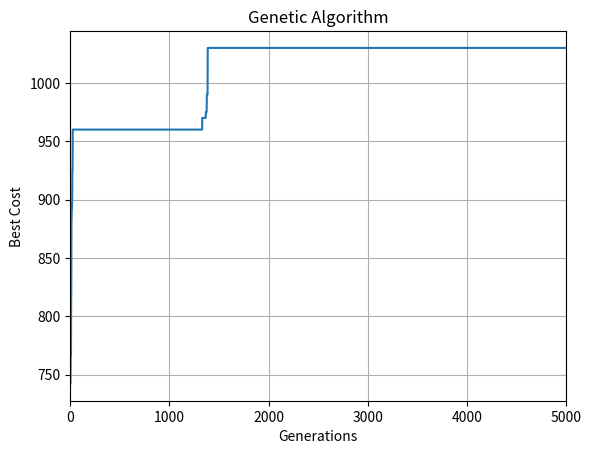

Python code for this plot:
"""
Tutorial:
https://pub.towardsai.net/genetic-algorithm-ga-introduction-with-example-code-e59f9bc58eaf

https://towardsdatascience.com/introduction-to-optimization-with-genetic-algorithm-2f5001d9964b
https://towardsdatascience.com/genetic-algorithm-implementation-in-python-5ab67bb124a6
https://towardsdatascience.com/artificial-neural-networks-optimization-using-genetic-algorithm-with-python-1fe8ed17733e

https://towardsdatascience.com/evolution-of-a-salesman-a-complete-genetic-algorithm-tutorial-for-python-6fe5d2b3ca35

Github:
https://github.com/Lucretiel/genetics
https://github.com/rmsolgi/geneticalgorithm

https://github.com/harvitronix/neural-network-genetic-algorithm
https://github.com/ahmedfgad/GeneticAlgorithmPython
"""

import numpy as np
import matplotlib.pyplot as plt

import copy
import itertools
from typing import List, Tuple, Dict


# Set random seed
np.random.seed(2022)

# Fitness function
def knapsack_fitness_func(chromosome: np.array,
                          weight_list: np.array,
                          value_list: np.array,
                          weight_limitation: int) -> float:
    """
    Fitness: An evaluator of each chromosome.
    The fitness function return a fitness score to each chromosome.
    """

    weight_total = weight_list * chromosome
    value_total = value_list * chromosome

    if weight_total.sum() > weight_limitation:
        return 0
    else:
        return value_total.sum()


def roulette_wheel_prob(population: np.array, beta: float) -> np.array:
    """
    Calculating probability for roulette wheel selection.
    """
    score = []
    for i in range(len(population)):
        score.append(population[i]['score'])

    # (N,)
    score = np.array(score)
    avg_score = np.mean(score)
    if avg_score != 0:
        score = score / avg_score

    # (N,)
    return np.exp(-beta * score)


def roulette_wheel_selection(prob: np.array) -> np.array:
    """
    Parents: two selected chromosome for generating the next generation.
    The chromosome with higher fitness score has bigger chance being selected for reproduction.
    We take the cumsum of probabilities and select the first parent whose cumsum is greater than random number.
    """

    # (N,)
    c = np.cumsum(prob)
    r = sum(prob) * np.random.rand()
    # (M,)
    ind = np.argwhere(r <= c)

    return ind[0][0]


# Crossover
def one_point_crossover(parent1: np.array, parent2: np.array) -> Tuple:
    """
    Introduce randomness into the population by swapping parents' chromosomes.
    Randomly select a crossover point for a pair of parents and exchange the genes of parents.
    """
    child1 = copy.deepcopy(parent1)
    child2 = copy.deepcopy(parent2)

    # One-point crossover
    one_point_index = np.random.randint(1, len(parent1['gene'] - 1))

    child1['gene'] = np.concatenate((parent1['gene'][: one_point_index], parent2['gene'][one_point_index:]))
    child2['gene'] = np.concatenate((parent2['gene'][: one_point_index], parent1['gene'][one_point_index:]))

    return child1, child2


# Mutation
def binary_mutation(chromosome: np.array, mu: float) -> np.array:
    """
    The genes in a new formed offspring subject to a mutation with a low probability.
    Mutation maintains diversity within a population preventing the population from early convergence.

    Args:
        chromosome: Child chromosome.
        mu: Mutation rate. % of gene to be modified.
    """
    y = copy.deepcopy(chromosome)
    flag = np.random.rand(*chromosome['gene'].shape) <= mu
    ind = np.argwhere(flag)

    for i in ind[:, 0]:
        if y['gene'][i] == 1:
            y['gene'][i] = 0
        else:
            y['gene'][i] = 1

    return y


def uniform_mutation(chromosome: np.array, mu: float, sigma: float) -> np.array:
    """
    Args:
        chromosome: child chromosome.
        mu: mutation rate. % of gene to be modified
        sigma: step size of mutation
    """

    y = copy.deepcopy(chromosome)
    flag = np.random.rand(*chromosome['gene'].shape) <= mu
    ind = np.argwhere(flag)

    y['position'][ind] = y['position'][ind] + sigma * np.random.randn(*ind.shape)
    y['position'][ind] = [0 for _ in range(len(ind))] if y['position'][ind] == 1 else 0

    return y


def swap_mutation(chromosome: np.array, mu: float) -> np.array:
    pass


def sort_chromosome(population: np.array, population_size: int) -> np.array:
    """
    Bubble sorting the population and offspring in every iteration to get best fit individuals at top.
    Add new formed offsprings to the population.
    The chromosomes with lower fitness scores are deleted from the population as the offspring formed.
    """
    n = len(population)

    for i in range(n - 1):
        for j in range(0, n - i - 1):
            if population[j]['score'] < population[j + 1]['score']:
                population[j], population[j + 1] = population[j + 1], population[j]

    return dict(itertools.islice(population.items(), population_size))


# Initial population
def binary_initialization(population_size: int,
                          gene_num: int,
                          weight_list: np.array,
                          value_list: np.array,
                          weight_limitation: int) -> Dict:
    """
    Gene: an element of the problem.
    Individual (chromosome): a solution that satisfies restrictions.
    Population: a set of possible chromosomes.
    """

    population = {}
    # Each individual has position(chromosomes) and cost
    for i in range(population_size):
        population[i] = {'gene': None, 'score': None}

    # First generation
    for i in range(population_size):
        # Randomly initialize chromosomes
        population[i]['gene'] = np.random.randint(2, size=gene_num)

        # Calculate fitness scores
        population[i]['score'] = knapsack_fitness_func(population[i]['gene'],
                                                       weight_list,
                                                       value_list,
                                                       weight_limitation)

    return population


def knapsack_evaluation(population_size: int,
                        gene_num: int,
                        epoch: int,
                        beta: float,
                        mu: float,
                        weight_list: np.array,
                        value_list: np.array,
                        weight_limitation: int):
    population = binary_initialization(population_size,
                                       gene_num,
                                       weight_list,
                                       value_list,
                                       weight_limitation)

    # Define best chromosome in the first generation
    # best_score = np.inf
    # best_chromosome = None
    #
    # for i in range(population_size):
    #     if population[i]['score'] < best_score:
    #         best_chromosome = copy.deepcopy(population[i])
    #         best_score = population[i]['score']

    # Find best chromosome during iteration
    best_score_list = []
    best_chromosome_list = []

    # Main loop
    for iteration in range(epoch):
        prob = roulette_wheel_prob(population, beta)

        for _ in range(population_size // 2):
            # Roulette wheel selection
            p1 = population[roulette_wheel_selection(prob)]
            p2 = population[roulette_wheel_selection(prob)]

            # crossover two parents
            c1, c2 = one_point_crossover(p1, p2)

            # Perform mutation
            c1 = binary_mutation(c1, mu)
            c2 = binary_mutation(c2, mu)

            score_c1 = knapsack_fitness_func(c1['gene'],
                                             weight_list,
                                             value_list,
                                             weight_limitation)
            score_c2 = knapsack_fitness_func(c2['gene'],
                                             weight_list,
                                             value_list,
                                             weight_limitation)

            c1['score'] = score_c1
            c2['score'] = score_c2

            # best_score = max(score_c1, score_c2)
            # best_chromosome = copy.deepcopy(c1) if score_c1 > score_c2 else copy.deepcopy(c2)

            # Merge, Sort and Select
            population[len(population)] = c1
            population[len(population)] = c2

        # The algorithm is terminated when offspring are similar to the previous generation (converged).
        population = sort_chromosome(population, population_size)

        # Store best cost
        # best_score_list.append(best_score)
        # best_chromosome_list.append(best_chromosome)
        best_score_list.append(population[0]['score'])
        best_chromosome_list.append(population[0]['gene'])

        # Show generation information
        print('Iteration {}: Best Cost = {}: Best Solution = {}'.format(iteration,
                                                                        best_score_list[iteration],
                                                                        best_chromosome_list[iteration]))

    return best_score_list, best_chromosome_list


if __name__ == '__main__':
    weight_list = np.array([9, 13, 153, 50, 15, 68, 27, 39, 23, 52, 11, 32, 24, 48, 73, 42, 43, 22, 7, 18, 4, 30])
    value_list = np.array([150, 35, 200, 160, 60, 45, 60, 40, 30, 10, 70, 30, 15, 10, 40, 70, 75, 80, 20, 12, 50, 10])

    best_cost, best_solution = knapsack_evaluation(population_size=20,
                                                   gene_num=22,
                                                   epoch=5001,
                                                   beta=1.0,
                                                   mu=0.1,
                                                   weight_list=weight_list,
                                                   value_list=value_list,
                                                   weight_limitation=400)

    plt.plot(best_cost)
    plt.xlim(0, 5001)
    plt.xlabel('Generations')
    plt.ylabel('Best Cost')
    plt.title('Genetic Algorithm')
    plt.grid(True)
    plt.show()
